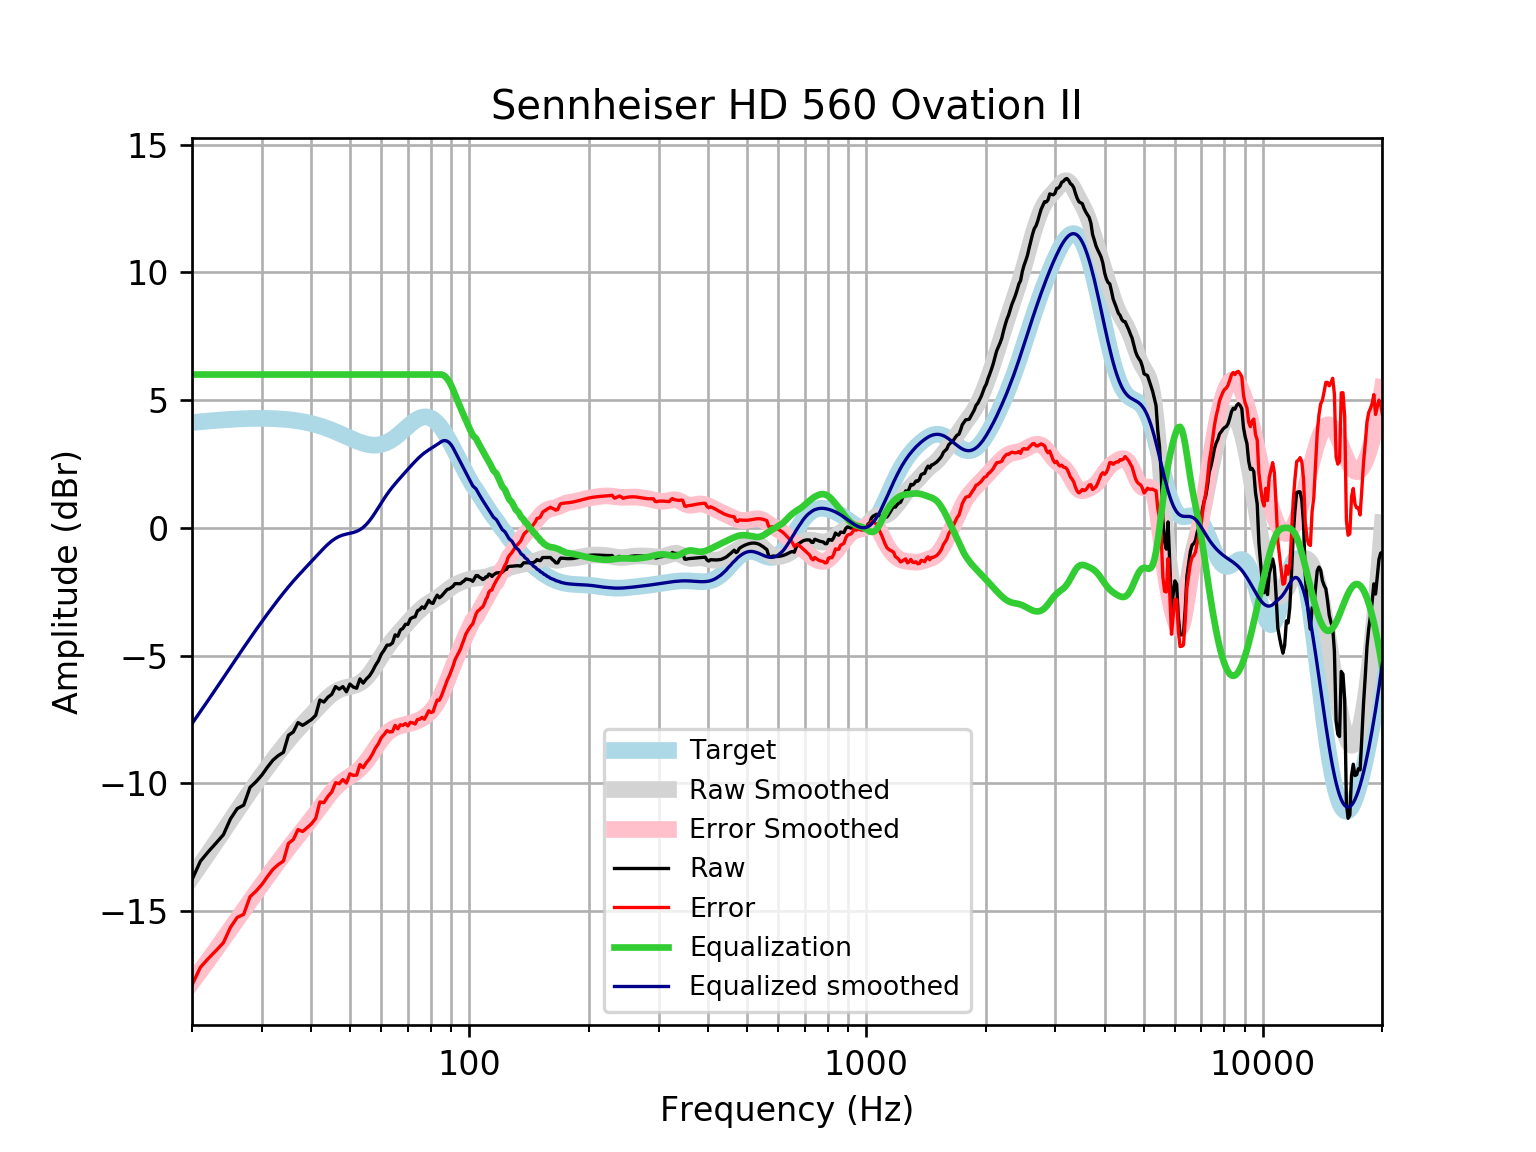

The file beside this chart, header and first rows:
frequency, raw, error, smoothed, error_smoothed, equalization, equalized_raw, equalized_smoothed, target
20, -13.77, -17.89, -13.66, -17.78, 6, -7.769, -7.663, 4.121
21, -13.05, -17.2, -13.19, -17.34, 6.0, -7.046, -7.189, 4.152
22, -12.67, -16.85, -12.73, -16.91, 6.0, -6.669, -6.732, 4.18
23, -12.34, -16.54, -12.29, -16.5, 6, -6.335, -6.291, 4.205
24, -12.01, -16.23, -11.87, -16.09, 6, -6.007, -5.866, 4.227
25, -11.39, -15.63, -11.46, -15.7, 6, -5.39, -5.455, 4.245
26, -10.99, -15.25, -11.06, -15.32, 6.0, -4.988, -5.061, 4.259
27, -10.85, -15.12, -10.69, -14.96, 6.0, -4.852, -4.685, 4.271
28, -10.16, -14.44, -10.33, -14.61, 6.0, -4.161, -4.328, 4.278
29, -9.936, -14.22, -9.989, -14.27, 6, -3.936, -3.989, 4.283
30, -9.674, -13.96, -9.668, -13.95, 6.0, -3.674, -3.668, 4.284
31, -9.361, -13.64, -9.365, -13.65, 6, -3.361, -3.365, 4.281
32, -9.088, -13.36, -9.077, -13.35, 6, -3.088, -3.077, 4.275
33, -8.912, -13.18, -8.805, -13.07, 6.0, -2.912, -2.805, 4.265
34, -8.786, -13.04, -8.549, -12.8, 6, -2.786, -2.549, 4.251
35, -8.117, -12.35, -8.31, -12.54, 6, -2.117, -2.31, 4.233
36, -7.989, -12.2, -8.087, -12.3, 6, -1.989, -2.087, 4.211
37, -7.622, -11.81, -7.879, -12.06, 6.0, -1.622, -1.879, 4.185
38, -7.729, -11.88, -7.683, -11.84, 6, -1.729, -1.683, 4.155
39, -7.617, -11.74, -7.496, -11.61, 6.0, -1.617, -1.496, 4.12
40, -7.502, -11.58, -7.313, -11.39, 6, -1.502, -1.313, 4.08
41, -7.334, -11.37, -7.134, -11.17, 6, -1.334, -1.134, 4.037
42, -6.74, -10.73, -6.96, -10.95, 6, -0.7398, -0.9598, 3.989
43, -6.818, -10.75, -6.794, -10.73, 6.0, -0.8177, -0.7943, 3.937
44, -6.63, -10.51, -6.644, -10.52, 6.0, -0.6295, -0.6439, 3.881
45, -6.516, -10.34, -6.515, -10.34, 6, -0.516, -0.5148, 3.823
46, -6.214, -9.976, -6.411, -10.17, 6.0, -0.2143, -0.4113, 3.762
47, -6.315, -10.01, -6.334, -10.03, 6.0, -0.3149, -0.3343, 3.7
48, -6.214, -9.851, -6.281, -9.916, 6.0, -0.2143, -0.2808, 3.636
49, -6.415, -9.989, -6.244, -9.816, 6, -0.4154, -0.244, 3.574
50, -6.114, -9.626, -6.215, -9.726, 6, -0.1137, -0.2146, 3.512
51, -6.232, -9.686, -6.182, -9.636, 6, -0.2317, -0.1825, 3.454
52, -6.277, -9.677, -6.138, -9.538, 6, -0.277, -0.138, 3.4
53, -5.911, -9.262, -6.073, -9.426, 6, 0.08887, -0.0733, 3.351
54, -6.076, -9.386, -5.984, -9.295, 6.0, -0.07641, 0.01649, 3.31
55, -5.915, -9.192, -5.867, -9.145, 6.0, 0.08494, 0.1331, 3.276
56, -5.795, -9.048, -5.725, -8.98, 6, 0.2049, 0.2747, 3.253
57, -5.611, -8.85, -5.563, -8.805, 6, 0.3891, 0.4369, 3.239
58, -5.379, -8.616, -5.387, -8.627, 6.0, 0.6206, 0.6129, 3.237
59, -5.201, -8.447, -5.205, -8.455, 6, 0.7991, 0.7949, 3.246
60, -4.942, -8.21, -5.024, -8.296, 6, 1.058, 0.9755, 3.268
61, -4.783, -8.084, -4.851, -8.157, 6, 1.217, 1.149, 3.301
62, -4.592, -7.938, -4.69, -8.04, 6.0, 1.408, 1.31, 3.346
63, -4.586, -7.988, -4.54, -7.946, 6.0, 1.414, 1.46, 3.402
64, -4.508, -7.975, -4.403, -7.874, 6, 1.492, 1.597, 3.468
65, -4.189, -7.731, -4.276, -7.821, 6, 1.811, 1.724, 3.542
66, -4.243, -7.865, -4.156, -7.78, 6, 1.757, 1.844, 3.622
67, -4, -7.707, -4.04, -7.75, 6, 2, 1.96, 3.707
68, -3.934, -7.73, -3.928, -7.724, 6.0, 2.066, 2.072, 3.796
69, -3.775, -7.659, -3.817, -7.701, 6.0, 2.225, 2.183, 3.884
70, -3.781, -7.751, -3.708, -7.678, 6.0, 2.219, 2.292, 3.97
71, -3.56, -7.612, -3.602, -7.653, 6, 2.44, 2.398, 4.053
72, -3.504, -7.632, -3.499, -7.624, 6.0, 2.496, 2.501, 4.128
73, -3.482, -7.677, -3.4, -7.592, 6, 2.518, 2.6, 4.195
74, -3.247, -7.499, -3.307, -7.555, 6, 2.753, 2.693, 4.251
75, -3.197, -7.492, -3.221, -7.512, 6, 2.803, 2.779, 4.295
76, -3.092, -7.418, -3.142, -7.463, 6, 2.908, 2.858, 4.325
77, -3.15, -7.49, -3.071, -7.407, 6, 2.85, 2.929, 4.341
78, -2.996, -7.336, -3.007, -7.343, 6, 3.004, 2.993, 4.34
79, -2.835, -7.159, -2.948, -7.268, 6, 3.165, 3.052, 4.324
... 553 more rows
